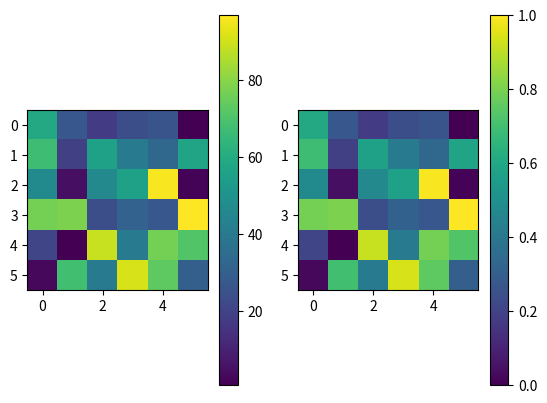

Python code for this plot:
#!/usr/bin/env python3
# -*- coding: utf-8 -*-
"""
Created on Fri Dec  7 21:16:21 2018

[redacted]
"""

import numpy as np
import matplotlib.pyplot as plt

mat=np.random.randint(0,100,size=(6,6))

min=np.min(mat)
max=np.max(mat)

ans=(mat-min)/(max-min)

plt.subplot(121)
plt.imshow(mat)
plt.colorbar()
plt.subplot(122)
plt.imshow(ans)
plt.colorbar()
